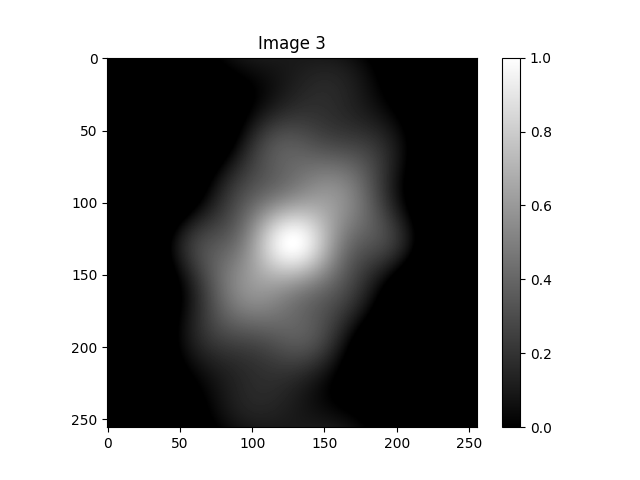

Data behind this chart, as committed beside it:
-2.614205717653993455e-01, -2.613918475741229264e-01, -2.613055896435205749e-01, -2.611615419945796379e-01, -2.609592783048273468e-01, -2.606982023891233902e-01, -2.603775489064069082e-01, -2.599963843253861318e-01, -2.595536081906333892e-01, -2.590479547383487402e-01, -2.584779949180354697e-01, -2.578421388823442517e-01, -2.571386390123130417e-01, -2.563655935490174453e-01, -2.555209509051868388e-01, -2.546025147315550963e-01, -2.536079498125418108e-01, -2.525347888642692218e-01, -2.513804403048744973e-01, -2.501421970626011571e-01, -2.488172464812169471e-01, -2.474026813749942710e-01, -2.458955122768048673e-01, -2.442926809129253862e-01
-2.615934677337416470e-01, -2.617042993911509186e-01, -2.617569834898060832e-01, -2.617507950081934265e-01, -2.616848453793685358e-01, -2.615580862363415804e-01, -2.613693133113045852e-01, -2.611171704973366259e-01, -2.608001540904444915e-01, -2.604166172385216638e-01, -2.599647746318947128e-01, -2.594427074774245945e-01, -2.588483688045344344e-01, -2.581795891569211299e-01, -2.574340827279679167e-01, -2.566094540009404290e-01, -2.557032049568292442e-01, -2.547127429131533227e-01, -2.536353890561149349e-01, -2.524683877261895693e-01, -2.512089165135133473e-01, -2.498540972143474537e-01, -2.484010076934465294e-01, -2.468466946894225522e-01
-2.621112894209130517e-01, -2.623608939378264115e-01, -2.625514596120409050e-01, -2.626817983793694466e-01, -2.627505656702276982e-01, -2.627562673926374104e-01, -2.626972670041565205e-01, -2.625717926569751115e-01, -2.623779444102595226e-01, -2.621137015133697123e-01, -2.617769297726582622e-01, -2.613653890230369647e-01, -2.608767407332462929e-01, -2.603085557806513739e-01, -2.596583224372955856e-01, -2.589234546137890169e-01, -2.581013004112846509e-01, -2.571891510342493303e-01, -2.561842501178929754e-01, -2.550838035239673118e-01, -2.538849896571288012e-01, -2.525849703512129674e-01, -2.511809023705656729e-01, -2.496699495660883172e-01
-2.629714457699199870e-01, -2.633584049209318212e-01, -2.636851601852681082e-01, -2.639500719599330303e-01, -2.641513513674516034e-01, -2.642870704057730946e-01, -2.643551721300201884e-01, -2.643534808262308911e-01, -2.642797121475780053e-01, -2.641314831937903729e-01, -2.639063225244563937e-01, -2.636016801064313686e-01, -2.632149372045486380e-01, -2.627434162331158118e-01, -2.621843905931356411e-01, -2.615350945267186367e-01, -2.607927330256471499e-01, -2.599544918354251277e-01, -2.590175475993304888e-01, -2.579790781889305662e-01, -2.568362732681724325e-01, -2.555863451375185447e-01, -2.542265399026366057e-01, -2.527541490089059706e-01
-2.641696435319493275e-01, -2.646919172935954800e-01, -2.651525507785599811e-01, -2.655494697460615283e-01, -2.658804580773440063e-01, -2.661431709785803124e-01, -2.663351481667100562e-01, -2.664538269749140986e-01, -2.664965553251477104e-01, -2.664606045259433897e-01, -2.663431818644065308e-01, -2.661414429717899321e-01, -2.658525039521140720e-01, -2.654734532728499907e-01, -2.650013634255636852e-01, -2.644333023725154441e-01, -2.637663448024087365e-01, -2.629975832246746470e-01, -2.621241389367943708e-01, -2.611431729031225557e-01, -2.600518965864176968e-01, -2.588475827747982461e-01, -2.575275764470648654e-01, -2.560893057183006860e-01
-2.656999245413771416e-01, -2.663548713083128683e-01, -2.669464711849543481e-01, -2.674722374138323033e-01, -2.679295489222474624e-01, -2.683156664222986487e-01, -2.686277484531194304e-01, -2.688628672795874142e-01, -2.690180245727274988e-01, -2.690901668082498199e-01, -2.690762003309816186e-01, -2.689730060441978821e-01, -2.687774536939007697e-01, -2.684864157287680797e-01, -2.680967807266586012e-01, -2.676054663880902962e-01, -2.670094321058769093e-01, -2.663056911279991223e-01, -2.654913223377113884e-01, -2.645634816807559409e-01, -2.635194132742897932e-01, -2.623564602357023046e-01, -2.610720752718382331e-01, -2.596638310702482633e-01
-2.675547169271043080e-01, -2.683391202076454429e-01, -2.690581996206991566e-01, -2.697090829885289143e-01, -2.702887715734103580e-01, -2.707941588787522447e-01, -2.712220493596030901e-01, -2.715691769357024832e-01, -2.718322232113014048e-01, -2.720078353174935071e-01, -2.720926433045754989e-01, -2.720832770238466591e-01, -2.719763824501005289e-01, -2.717686374077115663e-01, -2.714567666745069663e-01, -2.710375564484292510e-01, -2.705078681721740930e-01, -2.698646517204361661e-01, -2.691049579629814503e-01, -2.682259507244095786e-01, -2.672249181680691477e-01, -2.660992836370997261e-01, -2.648466159899134920e-01, -2.634646394705859596e-01
-2.697248993206800005e-01, -2.706350005183031926e-01, -2.714775291655210920e-01, -2.722492594272027944e-01, -2.729468469069883385e-01, -2.735668499157328792e-01, -2.741057506238337438e-01, -2.745599759711364607e-01, -2.749259182191736151e-01, -2.751999550421709295e-01, -2.753784690653496292e-01, -2.754578667714345230e-01, -2.754345967087714619e-01, -2.753051669469097074e-01, -2.750661617377623824e-01, -2.747142573523758124e-01, -2.742462370747733025e-01, -2.736590053451655180e-01, -2.729496010549101181e-01, -2.721152100048619404e-01, -2.711531765470633903e-01, -2.700610144370312327e-01, -2.688364169301010742e-01, -2.674772661603666002e-01
-2.721998769007886176e-01, -2.732314137011752075e-01, -2.741928551100260569e-01, -2.750806576956301708e-01, -2.758911677817824648e-01, -2.766206449150219182e-01, -2.772652851966965204e-01, -2.778212443360182915e-01, -2.782846602912248946e-01, -2.786516753776632216e-01, -2.789184577338994497e-01, -2.790812220496718954e-01, -2.791362494724856647e-01, -2.790799066227451219e-01, -2.789086636603605451e-01, -2.786191113586183321e-01, -2.782079771536067891e-01, -2.776721401495148012e-01, -2.770086450715342763e-01, -2.762147151687883717e-01, -2.752877640795519110e-01, -2.742254066799628132e-01, -2.730254689453291972e-01, -2.716859968599801833e-01
-2.749676679263881041e-01, -2.761159177319172930e-01, -2.771912717074230259e-01, -2.781899087605602672e-01, -2.791079062853082382e-01, -2.799412655282071394e-01, -2.806859368056620618e-01, -2.813378444131530154e-01, -2.818929110779176406e-01, -2.823470818182940989e-01, -2.826963470852462135e-01, -2.829367650744981644e-01, -2.830644831110195603e-01, -2.830757580211722968e-01, -2.829669754214768074e-01, -2.827346678665602075e-01, -2.823755318122274649e-01, -2.818864433626304122e-01, -2.812644727830446723e-01, -2.805068977716981826e-01, -2.796112154952790640e-01, -2.785751534031184473e-01, -2.773966788444661713e-01, -2.760740075217099632e-01
-2.780149992623257571e-01, -2.792748270489306406e-01, -2.804586766993208968e-01, -2.815624928005869831e-01, -2.825821276865580489e-01, -2.835133683759240575e-01, -2.843519633515762535e-01, -2.850936490091077746e-01, -2.857341756128352062e-01, -2.862693326091364510e-01, -2.866949731591591499e-01, -2.870070377659174610e-01, -2.872015768842822725e-01, -2.872747724162484362e-01, -2.872229580079421196e-01, -2.870426380789967147e-01, -2.867305055289863791e-01, -2.862834580794457739e-01, -2.856986132234610731e-01, -2.849733217677791752e-01, -2.841051799647006937e-01, -2.830920402426163607e-01, -2.819320205547847791e-01, -2.806235123757648831e-01
-2.813274092956458139e-01, -2.826933192117617177e-01, -2.839798819029080712e-01, -2.851828538673589208e-01, -2.862979092723808017e-01, -2.873206681141678431e-01, -2.882467242114465922e-01, -2.890716728504160726e-01, -2.897911379087338424e-01, -2.904007982974077806e-01, -2.908964135715406130e-01, -2.912738485737537686e-01, -2.915290969876476734e-01, -2.916583036926747030e-01, -2.916577858261446554e-01, -2.915240524726203097e-01, -2.912538229155096081e-01, -2.908440434001021146e-01, -2.902919023714604085e-01, -2.895948441643551030e-01, -2.887505811356629870e-01, -2.877571042422502057e-01, -2.866126920791912669e-01, -2.853159184041664242e-01
-2.848893565806884798e-01, -2.863555465654797350e-01, -2.877387281114905382e-01, -2.890345182050180206e-01, -2.902384622313591844e-01, -2.913460629882144715e-01, -2.923528095257211246e-01, -2.932542056232755878e-01, -2.940457977229297692e-01, -2.947232021499389676e-01, -2.952821314628563121e-01, -2.957184197882584131e-01, -2.960280470086228966e-01, -2.962071616858939493e-01, -2.962521026177112882e-01, -2.961594189380100661e-01, -2.959258886885456907e-01, -2.955485358027316600e-01, -2.950246454578416277e-01, -2.943517777659950263e-01, -2.935277797882654416e-01, -2.925507958696318411e-01, -2.914192763051826063e-01, -2.901319843599154402e-01
-2.886843325376862168e-01, -2.902447512064012525e-01, -2.917182025727927952e-01, -2.931002144601110304e-01, -2.943862547845232380e-01, -2.955717610403357787e-01, -2.966521696033613265e-01, -2.976229446579766180e-01, -2.984796065625792694e-01, -2.992177594785428441e-01, -2.998331180992407918e-01, -3.003215333281141763e-01, -3.006790167679825321e-01, -3.009017638976760889e-01, -3.009861758264457676e-01, -3.009288795313690423e-01, -3.007267464979208049e-01, -3.003769096989177823e-01, -2.998767788619866592e-01, -2.992240539904514884e-01, -2.984167371169170191e-01, -2.974531422827432769e-01, -2.963319037499279052e-01, -2.950519824645400080e-01
-2.926949765626232769e-01, -2.943433815910430629e-01, -2.959005573687743529e-01, -2.973619940856254140e-01, -2.987231348448289303e-01, -2.999794052302686698e-01, -3.011262426798746450e-01, -3.021591254690620398e-01, -3.030736011167900479e-01, -3.038653140367750805e-01, -3.045300322674543980e-01, -3.050636731263552393e-01, -3.054623276474245919e-01, -3.057222836735091209e-01, -3.058400474903490429e-01, -3.058123639030836949e-01, -3.056362346711546385e-01, -3.053089352325372152e-01, -3.048280296632586706e-01, -3.041913838330636555e-01, -3.033971767327011126e-01, -3.024439099625363947e-01, -3.013304153858967216e-01, -3.000558609636399532e-01
-2.969031919838880929e-01, -2.986332092213834777e-01, -3.002674271246494886e-01, -3.018013503586822188e-01, -3.032304506142163847e-01, -3.045501958642474194e-01, -3.057560794091319090e-01, -3.068436485154343307e-01, -3.078085324619496133e-01, -3.086464698158428721e-01, -3.093533347724807814e-01, -3.099251624041693409e-01, -3.103581726755355596e-01, -3.106487930965574074e-01, -3.107936798981199567e-01, -3.107897376293243252e-01, -3.106341370904528443e-01, -3.103243315303639283e-01, -3.098580710520160153e-01, -3.092334151846642953e-01, -3.084487435959105683e-01, -3.075027649310901334e-01, -3.063945237813306965e-01, -3.051234057949077649e-01
-3.012902614205596463e-01, -3.030954439719177884e-01, -3.047999446196072437e-01, -3.063993345877845664e-01, -3.078891676940378463e-01, -3.092650089049097106e-01, -3.105224626546413957e-01, -3.116572007365463470e-01, -3.126649895842722460e-01, -3.135417167692951534e-01, -3.142834165511852462e-01, -3.148862943283816662e-01, -3.153467498492938392e-01, -3.156613990563856831e-01, -3.158270944493553056e-01, -3.158409438674839587e-01, -3.157003276055418417e-01, -3.154029137921816051e-01, -3.149466719743887477e-01, -3.143298848661652545e-01, -3.135511582340573811e-01, -3.126094289063102716e-01, -3.115039709061845352e-01, -3.102343997232351325e-01
-3.058369602535159770e-01, -3.077108467928489910e-01, -3.094788530523762127e-01, -3.111366682771177228e-01, -3.126799814862273874e-01, -3.141045089448867289e-01, -3.154060213641846078e-01, -3.165803706454898281e-01, -3.176235159933366026e-01, -3.185315492295345829e-01, -3.193007191509982245e-01, -3.199274547845333272e-01, -3.204083874034341917e-01, -3.207403711830982274e-01, -3.209205023858354155e-01, -3.209461369785202578e-01, -3.208149066005721028e-01, -3.205247328138239316e-01, -3.200738395800355462e-01, -3.194607639259953169e-01, -3.186843647702025661e-01, -3.177438298989428977e-01, -3.166386810930120754e-01, -3.153687774193412729e-01
-3.105236671082534650e-01, -3.124598387231091179e-01, -3.142846139250802251e-01, -3.159938502358425882e-01, -3.175834238922279895e-01, -3.190492558646748078e-01, -3.203873375564965098e-01, -3.215937560103205861e-01, -3.226647184553042558e-01, -3.235965760371083966e-01, -3.243858465820150805e-01, -3.250292362568889537e-01, -3.255236599978281742e-01, -3.258662605921965882e-01, -3.260544263111587182e-01, -3.260858070027564670e-01, -3.259583285688247289e-01, -3.256702057625420754e-01, -3.252199532570260732e-01, -3.246063949489939593e-01, -3.238286714750029383e-01, -3.228862459310539723e-01, -3.217789077992761482e-01, -3.205067750979138097e-01
-3.153304704606529896e-01, -3.173226053698277593e-01, -3.191975097416815399e-01, -3.209512578623019419e-01, -3.225799635669216459e-01, -3.240798044528708788e-01, -3.254470457123181948e-01, -3.266780634235733061e-01, -3.277693671468345227e-01, -3.287176216784082894e-01, -3.295196678265229773e-01, -3.301725420817958612e-01, -3.306734950661064376e-01, -3.310200086549708320e-01, -3.312098116803880998e-01, -3.312408941334332169e-01, -3.311115197985015635e-01, -3.308202372639310052e-01, -3.303658892666518909e-01, -3.297476203414218543e-01, -3.289648827579799151e-01, -3.280174407420152205e-01, -3.269053729880675996e-01, -3.256290734842943180e-01
-3.202372707064152779e-01, -3.222791962496610596e-01, -3.241977409647957553e-01, -3.259892420885555087e-01, -3.276500992474926655e-01, -3.291767965358216030e-01, -3.305659241363894663e-01, -3.318141993383397215e-01, -3.329184868121283780e-01, -3.338758180105848017e-01, -3.346834095735830017e-01, -3.353386806235230111e-01, -3.358392688491165234e-01, -3.361830452858419749e-01, -3.363681277127495428e-01, -3.363928925969955075e-01, -3.362559855294238176e-01, -3.359563301066124108e-01, -3.354931352269488465e-01, -3.348659007803937993e-01, -3.340744217235313562e-01, -3.331187905432057006e-01, -3.319993981233922975e-01, -3.307169330408962216e-01
-3.252238772734298844e-01, -3.273096186338053104e-01, -3.292655169284517958e-01, -3.310882157311973439e-01, -3.327744459437390612e-01, -3.343210454355655115e-01, -3.357249781331464455e-01, -3.369833524288739501e-01, -3.380934387874743874e-01, -3.390526864356533943e-01, -3.398587390295177979e-01, -3.405094492037362697e-01, -3.410028919163844430e-01, -3.413373765138665306e-01, -3.415114574511122214e-01, -3.415239436133358786e-01, -3.413739061969026101e-01, -3.410606851181822163e-01, -3.405838939305876889e-01, -3.399434232412094081e-01, -3.391394426294506159e-01, -3.381724010807976022e-01, -3.370430259591947753e-01, -3.357523205513963105e-01
-3.302701005955556712e-01, -3.323939257840657358e-01, -3.343811406558271915e-01, -3.362287352513042005e-01, -3.379338140381056288e-01, -3.394936128409156706e-01, -3.409055151083181245e-01, -3.421670674057701866e-01, -3.432759940315109337e-01, -3.442302106604091527e-01, -3.450278369295783354e-01, -3.456672078889130306e-01, -3.461468842494790921e-01, -3.464656613727958301e-01, -3.466225769544108437e-01, -3.466169173656938884e-01, -3.464482226283709387e-01, -3.461162900068948112e-01, -3.456211762142117894e-01, -3.449631982367705740e-01, -3.441429327946063932e-01, -3.431612144619938243e-01, -3.420191324833732893e-01, -3.407180263279938059e-01
-3.353558389977239762e-01, -3.375122997034822325e-01, -3.395250877715597082e-01, -3.413915761710174523e-01, -3.431092815920344652e-01, -3.446758784280226084e-01, -3.460892119627216879e-01, -3.473473106718331094e-01, -3.484483975567632119e-01, -3.493909004366150262e-01, -3.501734611335811098e-01, -3.507949434962892021e-01, -3.512544402153299217e-01, -3.515512783950960340e-01, -3.516850238560579878e-01, -3.516554841516458807e-01, -3.514627102938911452e-01, -3.511069971918242549e-01, -3.505888828162532778e-01, -3.499091461138840731e-01, -3.490688037026953849e-01, -3.480691053890112574e-01, -3.469115285547259009e-01, -3.455977714705978920e-01
-3.404611607577265331e-01, -3.426451287435055559e-01, -3.446780799196443867e-01, -3.465578026184127913e-01, -3.482822603818728768e-01, -3.498496027956002896e-01, -3.512581753752207492e-01, -3.525065284368167906e-01, -3.535934248909574085e-01, -3.545178469091974094e-01, -3.552790014212885983e-01, -3.558763244109601209e-01, -3.563094839878807041e-01, -3.565783822232226896e-01, -3.566831557460140578e-01, -3.566241751071231869e-01, -3.564020429271784196e-01, -3.560175908539024436e-01, -3.554718753631704864e-01, -3.547661724465163147e-01, -3.539019712357151515e-01, -3.528809666224593244e-01, -3.517050509378955025e-01, -3.503763047629170901e-01
-3.455663818017730704e-01, -3.477730806028321298e-01, -3.498211532924750955e-01, -3.517088316682965843e-01, -3.534345563849610738e-01, -3.549969844786611817e-01, -3.563949957716027184e-01, -3.576276981099151264e-01, -3.586944313979619214e-01, -3.595947704018480073e-01, -3.603285263048870424e-01, -3.608957470078106300e-01, -3.612967161765001656e-01, -3.615319510499033773e-01, -3.616021990304741918e-01, -3.615084330888849173e-01, -3.612518460237948981e-01, -3.608338436260741799e-01, -3.602560368049834705e-01, -3.595202327413539733e-01, -3.586284251397116596e-01, -3.575827836575305452e-01, -3.563856425952910967e-01, -3.550394889357638695e-01
-3.506521396519312050e-01, -3.528771714138080884e-01, -3.549357230374057259e-01, -3.568264933075880330e-01, -3.585484255978985124e-01, -3.601007119664660361e-01, -3.614827959385405465e-01, -3.626943739518594945e-01, -3.637353954517182908e-01, -3.646060616333765547e-01, -3.653068228401662454e-01, -3.658383746362911526e-01, -3.662016525837394343e-01, -3.663978257628662805e-01, -3.664282890859615893e-01, -3.662946544624315903e-01, -3.659987408829830646e-01, -3.655425634983701100e-01, -3.649283217757450792e-01, -3.641583868224146370e-01, -3.632352879727621664e-01, -3.621616987392350939e-01, -3.609404222325474088e-01, -3.595743761596104093e-01
-3.556994643678634271e-01, -3.579388317348883297e-01, -3.600036444284505643e-01, -3.618930869742719714e-01, -3.636066261887611062e-01, -3.651440117699536470e-01, -3.665052753614552739e-01, -3.676907280884848528e-01, -3.687009565770817954e-01, -3.695368174794481653e-01, -3.701994305401115071e-01, -3.706901702490348893e-01, -3.710106561388599178e-01, -3.711627417940688289e-01, -3.711485026498744233e-01, -3.709702226680395287e-01, -3.706303799854902548e-01, -3.701316316394535066e-01, -3.694767974798561228e-01, -3.686688433858161251e-01, -3.677108639081653196e-01, -3.666060644640700694e-01, -3.653577432128737312e-01, -3.639692727443027409e-01
-3.606898473080244472e-01, -3.629399703472375172e-01, -3.650072717678276568e-01, -3.668914356940525812e-01, -3.685924680588559266e-01, -3.701106936569613648e-01, -3.714467514379063418e-01, -3.726015880607052577e-01, -3.735764497453097355e-01, -3.743728724692876875e-01, -3.749926705710666663e-01, -3.754379238335477931e-01, -3.757109631338134137e-01, -3.758143547559187891e-01, -3.757508834742516735e-01, -3.755235345246286660e-01, -3.751354745890317366e-01, -3.745900319276464496e-01, -3.738906757985473450e-01, -3.730409953109511401e-01, -3.720446778623575645e-01, -3.709054873131086838e-01, -3.696272420538629366e-01, -3.682137931222226879e-01
-3.656053085731865160e-01, -3.678630367868897522e-01, -3.699295160117767600e-01, -3.718049388657941323e-01, -3.734898609145598791e-01, -3.749851941973121883e-01, -3.762921987414842295e-01, -3.774124721095064028e-01, -3.783479370366185091e-01, -3.791008272333023510e-01, -3.796736714402699775e-01, -3.800692758376638114e-01, -3.802907049231112890e-01, -3.803412609854334714e-01, -3.802244623120017986e-01, -3.799440202779167386e-01, -3.795038154742117475e-01, -3.789078730401265749e-01, -3.781603373710453186e-01, -3.772654463789361645e-01, -3.762275054859640089e-01, -3.750508615343994268e-01, -3.737398767969377644e-01, -3.722989032711071511e-01
-3.704284639858020367e-01, -3.726910835290587753e-01, -3.747539020957837974e-01, -3.766176247240383690e-01, -3.782833619245267731e-01, -3.797526197331111408e-01, -3.810272874839657486e-01, -3.821096233678362153e-01, -3.830022378569313268e-01, -3.837080750945793262e-01, -3.842303923637281904e-01, -3.845727377635559385e-01, -3.847389262377488017e-01, -3.847330141112787483e-01, -3.845592723046366013e-01, -3.842221584053825967e-01, -3.837262877864257571e-01, -3.830764039685843891e-01, -3.822773484316196457e-01, -3.813340300830234120e-01, -3.802513945973199361e-01, -3.790343938404906465e-01, -3.776879555943076783e-01, -3.762169537938866437e-01
-3.751425924018333413e-01, -3.774078286779817271e-01, -3.794646268659414012e-01, -3.813142034344756959e-01, -3.829582239623072759e-01, -3.843987898127358416e-01, -3.856384222462093669e-01, -3.866800440547569218e-01, -3.875269588213283711e-01, -3.881828279256380743e-01, -3.886516454358943662e-01, -3.889377110426611162e-01, -3.890456012069225533e-01, -3.889801387090364160e-01, -3.887463607985630065e-01, -3.883494861568197454e-01, -3.877948808943199044e-01, -3.870880238139364771e-01, -3.862344711775768102e-01, -3.852398212193312022e-01, -3.841096786513720773e-01, -3.828496194103425676e-01, -3.814651558915112539e-01, -3.799617029156228676e-01
-3.797317040484356476e-01, -3.819977199054195860e-01, -3.840466184071986699e-01, -3.858801216578919280e-01, -3.875004453110555969e-01, -3.889102820020027274e-01, -3.901127819230201244e-01, -3.911115306430840710e-01, -3.919105242950424728e-01, -3.925141422739105712e-01, -3.929271176097332008e-01, -3.931545051972246685e-01, -3.932016480819618409e-01, -3.930741420191084523e-01, -3.927777985353461121e-01, -3.923186067377633646e-01, -3.917026941247667704e-01, -3.909362866635407441e-01, -3.900256684060883217e-01, -3.889771409213794162e-01, -3.877969828245235173e-01, -3.864914096851730374e-01, -3.850665345964763286e-01, -3.835283296828774779e-01
-3.841806104339770545e-01, -3.864460002265772132e-01, -3.884855973988488587e-01, -3.903016192531287842e-01, -3.918968215389503351e-01, -3.932744788164000971e-01, -3.944383616576189189e-01, -3.953927108036826010e-01, -3.961422084178236602e-01, -3.966919465989254268e-01, -3.970473933412147494e-01, -3.972143561469309581e-01, -3.971989435182607941e-01, -3.970075245728384994e-01, -3.966466870434465219e-01, -3.961231939370778998e-01, -3.954439391410884963e-01, -3.946159022746686396e-01, -3.936461030921799553e-01, -3.925415557509692732e-01, -3.913092232599887921e-01, -3.899559724269057726e-01, -3.884885296203130500e-01, -3.869134376601643943e-01
-3.884749961905992754e-01, -3.907387760082136063e-01, -3.927681409274181301e-01, -3.945657885847974056e-01, -3.961350000461546506e-01, -3.974796173091345031e-01, -3.986040173325192115e-01, -3.995130827227312831e-01, -4.002121692342681114e-01, -4.007070702661842954e-01, -4.010039785610872154e-01, -4.011094453362208934e-01, -4.010303370978764992e-01, -4.007737904103955140e-01, -4.003471649092287254e-01, -3.997579948637355884e-01, -3.990139396094745106e-01, -3.981227331815317405e-01, -3.970921334898234734e-01, -3.959298713842087092e-01, -3.946435999615501289e-01, -3.932408444685455695e-01, -3.917289531531342739e-01, -3.901150494135857127e-01
-3.926014929895201289e-01, -3.948630873759674809e-01, -3.968817489532152076e-01, -3.986606366630645049e-01, -4.002035375429079944e-01, -4.015148416074162951e-01, -4.025995129419641660e-01, -4.034630571490421258e-01, -4.041114853176435706e-01, -4.045512747135368570e-01, -4.047893264151652404e-01, -4.048329201454454740e-01, -4.046896665737260146e-01, -4.043674573844063258e-01, -4.038744134289969367e-01, -4.032188312965404586e-01, -4.024091286531286116e-01, -4.014537887145915862e-01, -4.003613042271582656e-01, -3.991401213388899860e-01, -3.977985837498437816e-01, -3.963448775312048977e-01, -3.947869770029285852e-01, -3.931325920557873221e-01
-3.965477554225078083e-01, -3.988069809335749727e-01, -4.008149133664791752e-01, -4.025751500782224768e-01, -4.040919604511788443e-01, -4.053702584214713966e-01, -4.064155709041638587e-01, -4.072340022644433399e-01, -4.078321950153151465e-01, -4.082172869528607473e-01, -4.083968649695313147e-01, -4.083789158140310183e-01, -4.081717740928079152e-01, -4.077840678328138457e-01, -4.072246619477397078e-01, -4.065025999702185366e-01, -4.056270444302773615e-01, -4.046072162754563162e-01, -4.034523337403267407e-01, -4.021715510825080164e-01, -4.007738976085709059e-01, -3.992682174163558195e-01, -3.976631102801521100e-01, -3.959668741018398941e-01
-4.003025384774235307e-01, -4.025595844338791807e-01, -4.045571892906577038e-01, -4.062993624103877210e-01, -4.077908279377204237e-01, -4.090369952657384456e-01, -4.100439250879126529e-01, -4.108182911897727552e-01, -4.113673381684233021e-01, -4.116988353012194235e-01, -4.118210268170126032e-01, -4.117425788541031473e-01, -4.114725234181192959e-01, -4.110201996802255175e-01, -4.103951929810679133e-01, -4.096072719284830077e-01, -4.086663239969844374e-01, -4.075822900542033778e-01, -4.063650982536144984e-01, -4.050245977438741707e-01, -4.035704926527821645e-01, -4.020122768081663134e-01, -4.003591696587840421e-01, -3.986200538555927375e-01
-4.038557759602931507e-01, -4.061111827593651968e-01, -4.080992680029907893e-01, -4.098244235037630245e-01, -4.112917969936005780e-01, -4.125072608388226092e-01, -4.134773760369399587e-01, -4.142093516512567741e-01, -4.147109998759580529e-01, -4.149906869602145720e-01, -4.150572802546399487e-01, -4.149200916768896463e-01, -4.145888179249888061e-01, -4.140734777968294589e-01, -4.133843470018911948e-01, -4.125318908763728754e-01, -4.115266954352991835e-01, -4.103793972145775015e-01, -4.091006123722104593e-01, -4.077008655307403640e-01, -4.061905188523452503e-01, -4.045797018437191639e-01, -4.028782423898140674e-01, -4.010955995136715746e-01
-4.071986589404821277e-01, -4.094532942879503534e-01, -4.114330505559365414e-01, -4.131426697051707175e-01, -4.145876886840668685e-01, -4.157744067177451819e-01, -4.167098475861962248e-01, -4.174017170465009197e-01, -4.178583555931612570e-01, -4.180886867891017711e-01, -4.181021614374370032e-01, -4.179086979003124314e-01, -4.175186189057112363e-01, -4.169425852157425116e-01, -4.161915265602688097e-01, -4.152765702675305093e-01, -4.142089680483655445e-01, -4.130000214124773250e-01, -4.116610062137249226e-01, -4.102030968363907237e-01, -4.086372905456392979e-01, -4.069743325327688233e-01, -4.052246421892446993e-01, -4.033982411428107540e-01
-4.103237130289495438e-01, -4.125787464477979616e-01, -4.145517209069852771e-01, -4.162476938879534627e-01, -4.176725544128723211e-01, -4.188329892427071766e-01, -4.197364437869476328e-01, -4.203910778756088096e-01, -4.208057165857225224e-01, -4.209897963556515910e-01, -4.209533066607853979e-01, -4.207067275631662939e-01, -4.202609634849945319e-01, -4.196272735914173269e-01, -4.188171992011765488e-01, -4.178424886742682642e-01, -4.167150202534244396e-01, -4.154467233606909393e-01, -4.140494988713835922e-01, -4.125351389050131434e-01, -4.109152466861661357e-01, -4.092011570376565266e-01, -4.074038580733427284e-01, -4.055339146587548238e-01
-4.132248730520245994e-01, -4.154817490128245860e-01, -4.174498171089218168e-01, -4.191344138247328766e-01, -4.205417407867680923e-01, -4.216788302107375985e-01, -4.225535048017138862e-01, -4.231743322505574501e-01, -4.235505745137923550e-01, -4.236921321077352642e-01, -4.236094836905505145e-01, -4.233136212476331650e-01, -4.228159812359383318e-01, -4.221283720811960238e-01, -4.212628984580021885e-01, -4.202318828162246445e-01, -4.190477846476441948e-01, -4.177231180139746036e-01, -4.162703678810568131e-01, -4.147019058238515243e-01, -4.130299056826047255e-01, -4.112662597620521665e-01, -4.094224961725520529e-01, -4.075096979144943177e-01
-4.158975534641631833e-01, -4.181579634678744273e-01, -4.201232988871698715e-01, -4.217991372454072962e-01, -4.231919514382093128e-01, -4.243090747695660858e-01, -4.251586602049022279e-01, -4.257496339739232916e-01, -4.260916437022422287e-01, -4.261950012967904988e-01, -4.260706208554310703e-01, -4.257299519155894330e-01, -4.251849083997182865e-01, -4.244477936565846377e-01, -4.235312220363267044e-01, -4.224480374735891108e-01, -4.212112295864443579e-01, -4.198338478288833331e-01, -4.183289142610981948e-01, -4.167093355242909580e-01, -4.149878146250236544e-01, -4.131767631479924541e-01, -4.112882145253041744e-01, -4.093337389947453997e-01
-4.183387126616029406e-01, -4.206045665881445461e-01, -4.225696097443660260e-01, -4.242396217290069771e-01, -4.256213039761769235e-01, -4.267222447154813136e-01, -4.275508779390003178e-01, -4.281164364946890011e-01, -4.284288994739736123e-01, -4.284989341095515325e-01, -4.283378324472212895e-01, -4.279574431025437442e-01, -4.273700984588292839e-01, -4.265885377069372764e-01, -4.256258261692084655e-01, -4.244952713891596563e-01, -4.232103365049024180e-01, -4.217845514572694521e-01, -4.202314226129530983e-01, -4.185643414082713121e-01, -4.167964926401613313e-01, -4.149407630474081232e-01, -4.130096508366949415e-01, -4.110151768146463880e-01
-4.205469092227993588e-01, -4.228203062394021994e-01, -4.247877315927507946e-01, -4.264551274375271706e-01, -4.278293800942010172e-01, -4.289182852585145533e-01, -4.297305070369077384e-01, -4.302755309115376403e-01, -4.305636107885613129e-01, -4.306057103336179415e-01, -4.304134388485075235e-01, -4.299989819924672219e-01, -4.293750276997279069e-01, -4.285546876917482595e-01, -4.275514150271927938e-01, -4.263789181749267909e-01, -4.250510721345975851e-01, -4.235818271653518652e-01, -4.219851157155084520e-01, -4.202747581742190541e-01, -4.184643680899393092e-01, -4.165672575196444627e-01, -4.145963431868459614e-01, -4.125640541354270163e-01
-4.225223480179098323e-01, -4.248055473207064114e-01, -4.267782298291525889e-01, -4.284464606133389641e-01, -4.298172667778101252e-01, -4.308986032314901515e-01, -4.316993121347464935e-01, -4.322290761089012667e-01, -4.324983653450780730e-01, -4.325183788013536867e-01, -4.323009797292822198e-01, -4.318586258225196040e-01, -4.312042943309921106e-01, -4.303514025333693982e-01, -4.293137240080024952e-01, -4.281053011875402547e-01, -4.267403547246408912e-01, -4.252331902351414450e-01, -4.235981030202852771e-01, -4.218492814007705483e-01, -4.200007093220689547e-01, -4.180660689123798512e-01, -4.160586436914043840e-01, -4.139912231396126185e-01
-4.242669141039860370e-01, -4.265623057452480049e-01, -4.285432867406767654e-01, -4.302160057345550959e-01, -4.315875865259072852e-01, -4.326660946913972183e-01, -4.334604977712276375e-01, -4.339806190828515153e-01, -4.342370852801847314e-01, -4.342412678296433959e-01, -4.340052186282460922e-01, -4.335416000427120831e-01, -4.328636097014642581e-01, -4.319849004231886003e-01, -4.309194957156104455e-01, -4.296817013259254248e-01, -4.282860133693672244e-01, -4.267470236042462117e-01, -4.250793224599864750e-01, -4.232974004588082595e-01, -4.214155487013258594e-01, -4.194477591111343551e-01, -4.174076251530569603e-01, -4.153082437538958005e-01
-4.257841923589509858e-01, -4.280942683914749081e-01, -4.300867211655461930e-01, -4.317677442585350356e-01, -4.331445145356115356e-01, -4.342251598956332059e-01, -4.350187205027081228e-01, -4.355351035459160691e-01, -4.357850316235432619e-01, -4.357799849031099293e-01, -4.355321372639343047e-01, -4.350542866844659962e-01, -4.343597801916248557e-01, -4.334624337433712338e-01, -4.323764474681564551e-01, -4.311163167352710657e-01, -4.296967395778625853e-01, -4.281325210350702681e-01, -4.264384750207990127e-01, -4.246293243637120907e-01, -4.227195996955752100e-01, -4.207235378928020353e-01, -4.186549807985029958e-01, -4.165272749692715548e-01
-4.270794709082154084e-01, -4.294067970581063043e-01, -4.314139924349670863e-01, -4.331072579845329784e-01, -4.344937808997793027e-01, -4.355817037337273989e-01, -4.363800869591180631e-01, -4.368988649936126345e-01, -4.371487957637512634e-01, -4.371414039368119453e-01, -4.368889180064328137e-01, -4.364042014748831799e-01, -4.357006784316458936e-01, -4.347922538839646411e-01, -4.336932292496503139e-01, -4.324182134751999862e-01, -4.309820302925934099e-01, -4.293996221754878273e-01, -4.276859515993943206e-01, -4.258559002503242708e-01, -4.239241668618468073e-01, -4.219051643911067573e-01, -4.198129172696837275e-01, -4.176609594849147733e-01
-4.281597265634387584e-01, -4.305069146233322930e-01, -4.325321867886953719e-01, -4.342417152325040441e-01, -4.356426560308010454e-01, -4.367431198571453121e-01, -4.375521361248480567e-01, -4.380796105707233101e-01, -4.383362763290315489e-01, -4.383336386008695462e-01, -4.380839130819398908e-01, -4.375999583698831907e-01, -4.368952026306276992e-01, -4.359835648609389769e-01, -4.348793711409597029e-01, -4.335972663254560322e-01, -4.321521216751531003e-01, -4.305589389794024502e-01, -4.288327517679226819e-01, -4.269885242519939061e-01, -4.250410486737410953e-01, -4.230048417755936652e-01, -4.208940411301848594e-01, -4.187223020935206264e-01
-4.290335907221128342e-01, -4.314032718389899657e-01, -4.334499846875637386e-01, -4.351798382645848395e-01, -4.365999177515810792e-01, -4.377182569738456985e-01, -4.385438043485573867e-01, -4.390863822901266422e-01, -4.393566400958496265e-01, -4.393660003918687940e-01, -4.391265992777488858e-01, -4.386512203671370513e-01, -4.379532229814310229e-01, -4.370464648125533258e-01, -4.359452194292178784e-01, -4.346640890579137606e-01, -4.332179131246065018e-01, -4.316216730953060243e-01, -4.298903942025967817e-01, -4.280390446904307478e-01, -4.260824332504110634e-01, -4.240351053589850316e-01, -4.219112392559145608e-01, -4.197245423297543132e-01
-4.297112944661297673e-01, -4.321060934814312526e-01, -4.341776077371269915e-01, -4.359318506652132830e-01, -4.373757987812257886e-01, -4.385173660567492360e-01, -4.393653718630021743e-01, -4.399295024276608790e-01, -4.402202658017884129e-01, -4.402489403906454934e-01, -4.400275171607649360e-01, -4.395686356954024432e-01, -4.388855143307913709e-01, -4.379918746659210438e-01, -4.369018607982209090e-01, -4.356299536959921115e-01, -4.341908811750303521e-01, -4.325995240010760967e-01, -4.308708186908770665e-01, -4.290196576322259370e-01, -4.270607871867501681e-01, -4.250087044780119228e-01, -4.228775536010940250e-01, -4.206810220179046378e-01
-4.302045919422382014e-01, -4.326271029269918578e-01, -4.347267442825392125e-01, -4.365094037399028792e-01, -4.379819136835109705e-01, -4.391520275507912463e-01, -4.400283899250014286e-01, -4.406205002376709645e-01, -4.409386700510973811e-01, -4.409939739479210585e-01, -4.407981941133357062e-01, -4.403637587554606325e-01, -4.397036745702175287e-01, -4.388314535181216947e-01, -4.377610342411110689e-01, -4.365066985072762473e-01, -4.350829831294913408e-01, -4.335045878598746127e-01, -4.317862798151046455e-01, -4.299427950373072016e-01, -4.279887378409171217e-01, -4.259384786370967735e-01, -4.238060509634148931e-01, -4.216050484771191043e-01
-4.305266615005415853e-01, -4.329794246145626802e-01, -4.351104531288120802e-01, -4.369254813843250762e-01, -4.384311647336439077e-01, -4.396350580447332956e-01, -4.405455880595894325e-01, -4.411720194986931132e-01, -4.415244148555703685e-01, -4.416135878816179750e-01, -4.414510508194771643e-01, -4.410489555030803199e-01, -4.404200285034489126e-01, -4.395775005608181241e-01, -4.385350306050525004e-01, -4.373066247270057105e-01, -4.359065505227986415e-01, -4.343492472903405233e-01, -4.326492326121501031e-01, -4.308210059100534006e-01, -4.288789496050379735e-01, -4.268372285588781789e-01, -4.247096885125719035e-01, -4.225097542696572006e-01
-4.306919845006159653e-01, -4.331774642922976426e-01, -4.353430452742248491e-01, -4.371942833060523115e-01, -4.387376265846503198e-01, -4.399803962929665913e-01, -4.409307613028721762e-01, -4.415977067989086957e-01, -4.419909967416962293e-01, -4.421211301446269504e-01, -4.419992911948437131e-01, -4.416372933088469899e-01, -4.410475172738093641e-01, -4.402428436872150019e-01, -4.392365799691492767e-01, -4.380423822828173885e-01, -4.366741727590253697e-01, -4.351460524787675865e-01, -4.334722107240993605e-01, -4.316668310605036307e-01, -4.297439948633703377e-01, -4.277175829464390788e-01, -4.256011759905213299e-01, -4.234079545060400740e-01
-4.307162021587266909e-01, -4.332367674102044486e-01, -4.354399440080343187e-01, -4.373310869412422863e-01, -4.389164100691255732e-01, -4.402029689194087991e-01, -4.411986377755288125e-01, -4.419120808971356285e-01, -4.423527177681627065e-01, -4.425306823203412621e-01, -4.424567761363026319e-01, -4.421424156949065876e-01, -4.415995737815752720e-01, -4.408407152476197521e-01, -4.398787273641762141e-01, -4.387268450778146756e-01, -4.373985715354767878e-01, -4.359075943055025770e-01, -4.342676977784699077e-01, -4.324926722857618255e-01, -4.305962205245629781e-01, -4.285918619247957029e-01, -4.264928356357314265e-01, -4.243120028471681904e-01
-4.306159512931743150e-01, -4.331738565043457001e-01, -4.354175242058399564e-01, -4.373520888868080991e-01, -4.389835059442704912e-01, -4.403185365996149514e-01, -4.413647273727374087e-01, -4.421303839368870281e-01, -4.426245392256819011e-01, -4.428569157156220237e-01, -4.428378818622668578e-01, -4.425784027255296182e-01, -4.420899848787243624e-01, -4.413846157564897399e-01, -4.404746976578815532e-01, -4.393729766821639071e-01, -4.380924669354610557e-01, -4.366463704058359818e-01, -4.350479929618635833e-01, -4.333106569847388623e-01, -4.314476111957608051e-01, -4.294719382890710979e-01, -4.273964610231919536e-01, -4.252336474636898567e-01
-4.304086803163154618e-01, -4.330060489098945808e-01, -4.352929321452874700e-01, -4.372742271535468572e-01, -4.389556098665071127e-01, -4.403435219869468731e-01, -4.414451528153456317e-01, -4.422684157374372482e-01, -4.428219192230491430e-01, -4.431149322366315091e-01, -4.431573440129665253e-01, -4.429596182072913502e-01, -4.425327414869278941e-01, -4.418881666909040828e-01, -4.410377507443670742e-01, -4.399936875752090137e-01, -4.387684363405975896e-01, -4.373746453303909432e-01, -4.358250719720496158e-01, -4.341324994170153717e-01, -4.323096502409439768e-01, -4.303690978390756205e-01, -4.283231761427752082e-01, -4.261838883233537989e-01
-4.301124473090474076e-01, -4.327512566271068950e-01, -4.350838876489979135e-01, -4.371149860251586916e-01, -4.388499303545446151e-01, -4.402948211122466593e-01, -4.414564647597279401e-01, -4.423423528255412407e-01, -4.429606357883131285e-01, -4.433200916414831161e-01, -4.434300890703309350e-01, -4.433005452256957857e-01, -4.429418781349776513e-01, -4.423649538489441424e-01, -4.415810284819268738e-01, -4.406016853626059659e-01, -4.394387675720696773e-01, -4.381043062045900660e-01, -4.366104447439019820e-01, -4.349693600030926088e-01, -4.331931801288340655e-01, -4.312939002200457672e-01, -4.292832961565235528e-01, -4.271728372740790092e-01
-4.297457024840429796e-01, -4.324277706338916505e-01, -4.348084708283026512e-01, -4.368921857697548039e-01, -4.386839819543729146e-01, -4.401896004319998945e-01, -4.414154430982771826e-01, -4.423685542930601566e-01, -4.430565975208530238e-01, -4.434878271542148087e-01, -4.436710550298006428e-01, -4.436156118984152519e-01, -4.433313037446285909e-01, -4.428283630476203547e-01, -4.421173951123545942e-01, -4.412093196583895538e-01, -4.401153079119229372e-01, -4.388467155044761259e-01, -4.374150115382456350e-01, -4.358317042330071556e-01, -4.341082636218649426e-01, -4.322560418125319104e-01, -4.302861913765663737e-01, -4.282095824705448028e-01
-4.293270577854045866e-01, -4.320540323787833148e-01, -4.344848961382646868e-01, -4.366237598822244048e-01, -4.384753662443580113e-01, -4.400450821157055326e-01, -4.413388869874139142e-01, -4.423633569580893710e-01, -4.431256442082202596e-01, -4.436334517867722149e-01, -4.438950036012028200e-01, -4.439190095514112810e-01, -4.437146257999996513e-01, -4.432914102251740429e-01, -4.426592731580694107e-01, -4.418284235626758205e-01, -4.408093108732552001e-01, -4.396125627605549924e-01, -4.382489191536169670e-01, -4.367291628979224627e-01, -4.350640474823792014e-01, -4.332642223166509599e-01, -4.313401560859376205e-01, -4.293020587520043341e-01
... 195 more rows
